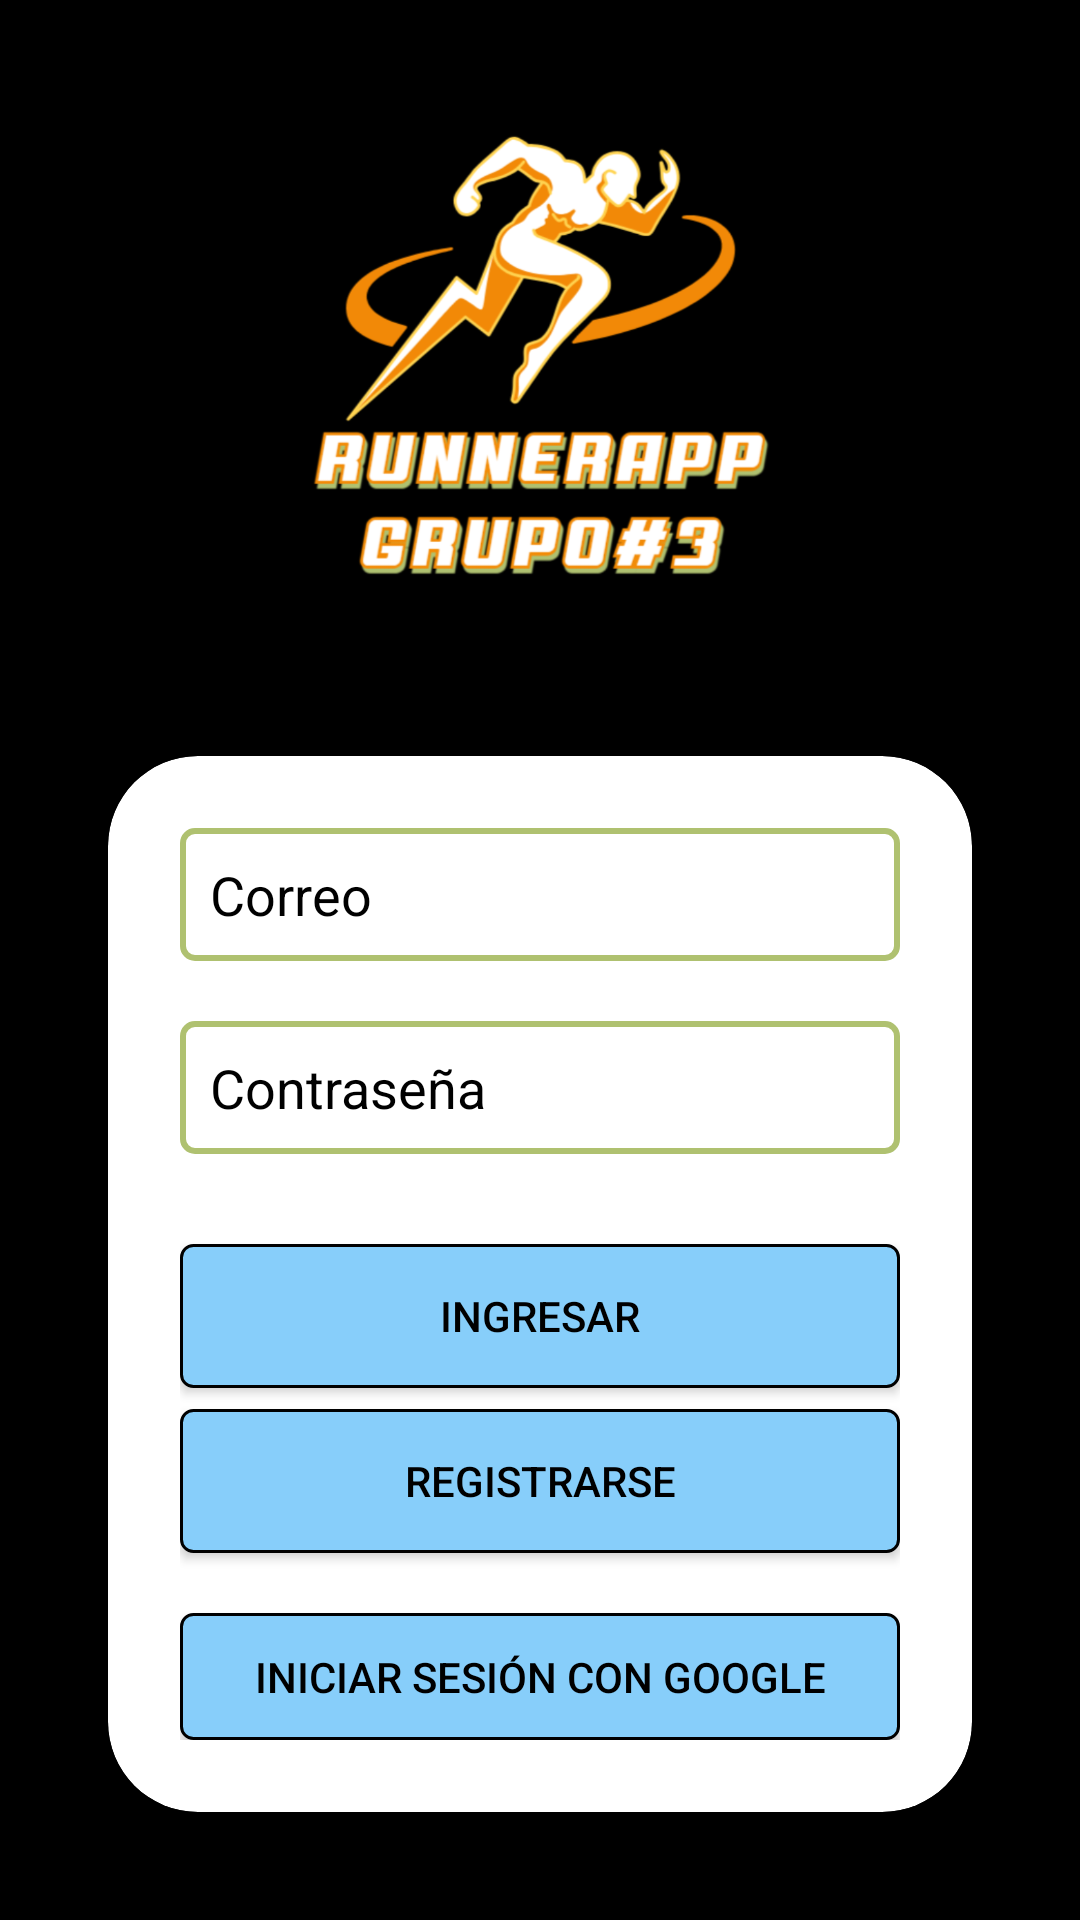

Reconstruct the res/layout file that produces this screen, plus the resources it refers to.
<!-- AndroidManifest.xml: application theme Theme.RunnerApp -->
<!-- res/layout/activity_login.xml -->
<?xml version="1.0" encoding="utf-8"?>
<LinearLayout
    xmlns:android="http://schemas.android.com/apk/res/android"
    xmlns:app="http://schemas.android.com/apk/res-auto"
    xmlns:tools="http://schemas.android.com/tools"
    android:layout_width="match_parent"
    android:layout_height="match_parent"
    android:orientation="vertical"
    android:padding="16dp"
    android:background="#000000"
    tools:context=".Auth.LoginActivity">

    <ImageView
        android:id="@+id/app_logo"
        android:layout_width="wrap_content"
        android:layout_height="200dp"
        android:layout_gravity="center_horizontal"
        android:layout_marginBottom="16dp"
        android:scaleType="fitCenter"
        android:src="@drawable/logo" />

    <androidx.cardview.widget.CardView
        android:layout_width="match_parent"
        android:layout_height="wrap_content"
        android:layout_margin="20dp"
        app:cardCornerRadius="30dp"
        app:cardElevation="20dp">

        <LinearLayout
            android:layout_width="match_parent"
            android:layout_height="match_parent"
            android:orientation="vertical"
            android:padding="24dp">

            <EditText
                android:id="@+id/email"
                android:layout_width="match_parent"
                android:layout_height="wrap_content"
                android:hint="Correo"
                android:inputType="textEmailAddress"
                android:textColor="#000000"
                android:textColorHint="#000000"
                android:background="@drawable/edit_text_border"
                android:padding="10dp" />

            <EditText
                android:id="@+id/password"
                android:layout_width="match_parent"
                android:layout_height="wrap_content"
                android:hint="Contraseña"
                android:inputType="textPassword"
                android:textColor="#000000"
                android:textColorHint="#000000"
                android:background="@drawable/edit_text_border"
                android:padding="10dp"
                android:layout_marginTop="20dp"/>

            <Button
                android:id="@+id/loginButton"
                android:layout_width="match_parent"
                android:layout_height="wrap_content"
                android:text="Ingresar"
                android:background="@drawable/button_style"
                android:textColor="#000000"
                android:layout_marginTop="30dp" />

            <Button
                android:id="@+id/registerButton"
                android:layout_width="match_parent"
                android:layout_height="wrap_content"
                android:text="Registrarse"
                android:background="@drawable/button_style"
                android:textColor="#000000"
                android:layout_marginTop="7dp" />

            <Button
                android:id="@+id/googleSignInButton"
                android:layout_width="match_parent"
                android:layout_height="wrap_content"
                android:layout_marginTop="20dp"
                android:background="@drawable/button_style"
                android:text="Iniciar sesión con Google"
                android:textColor="#000000"
                android:drawablePadding="10dp" />
        </LinearLayout>
    </androidx.cardview.widget.CardView>

    <Button
        android:id="@+id/forgotPasswordButton"
        android:layout_width="wrap_content"
        android:layout_height="wrap_content"
        android:text="¿Olvidó su contraseña?"
        android:background="@android:color/transparent"
        android:textColor="#AFC170"
        android:layout_gravity="center"
        android:layout_marginTop="16dp"
        android:layout_marginBottom="16dp"
        android:textStyle="bold"
        android:textSize="14sp" />

    <ProgressBar
        android:id="@+id/progressBar"
        android:layout_width="wrap_content"
        android:layout_height="wrap_content"
        android:visibility="gone"
        android:layout_gravity="center" />

</LinearLayout>
<!-- resources referenced by this layout -->
<resources>
  <!-- drawable button_style (drawable) -->
  <?xml version="1.0" encoding="utf-8"?>
  <selector xmlns:android="http://schemas.android.com/apk/res/android">
      <item android:state_pressed="true">
          <shape>
              <solid android:color="#ADD8E6"/>
              <stroke
                  android:width="1dp"
                  android:color="#000000"/>
              <corners android:radius="4dp"/>
          </shape>
      </item>
      <item>
          <shape>
              <solid android:color="#87CEFA"/>
              <stroke
                  android:width="1dp"
                  android:color="#000000"/>
              <corners android:radius="4dp"/>
          </shape>
      </item>
  </selector>
  <!-- drawable edit_text_border (drawable) -->
  <?xml version="1.0" encoding="utf-8"?>
  <shape xmlns:android="http://schemas.android.com/apk/res/android">
      <solid android:color="#FFFFFF"/>
      <stroke
          android:width="2dp"
          android:color="#AFC170"/>
      <corners android:radius="4dp"/>
  </shape>
  <!-- drawable logo: png bitmap (drawable, 246287 bytes) -->
  <style name="Theme.RunnerApp" parent="Base.Theme.RunnerApp" />
  <style name="Base.Theme.RunnerApp" parent="Theme.Material3.DayNight.NoActionBar">
          <item name="colorPrimary">#AFC170</item>
          <item name="colorPrimaryDark">#AFC170</item>
      </style>
</resources>
